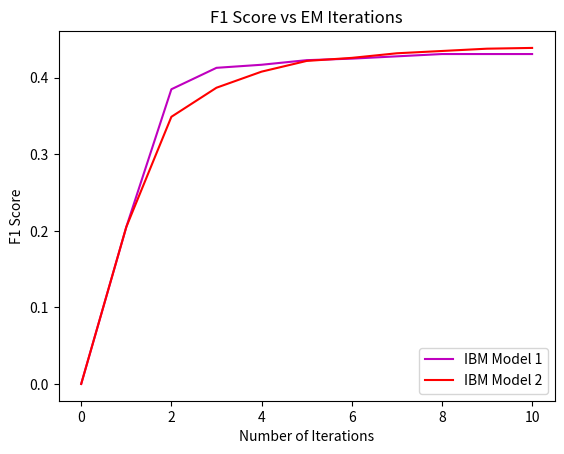

Write Python code to recreate this figure.
from matplotlib import pyplot as plt

# class data:pass
# model_data = {1:dict(), 2:dict()}

# model_data[1]["precision"] = [0, 0.202, 0.379, 0.406, 0.41, 0.416]
# model_data[1]["recall"] = [0, 0.209, 0.391, 0.419, 0.423, 0.43]
# model_data[1]["f1-score"] = [0, 0.205, 0.385, 0.413, 0.417, 0.423]

# model_data[2]["precision"] = [0.416, 0.433, 0.438, 0.441, 0.441, 0.443]
# model_data[2]["recall"] = [0.43, 0.447, 0.453, 0.455, 0.455, 0.458]
# model_data[2]["f1-score"] = [0.423, 0.44, 0.445, 0.448, 0.448, 0.45]


# for m in [1,2]:
#     plt.ioff()

#     iterations = range(len(model_data[m]["f1-score"]))

#     plt.figure()
#     plt.ylabel('Accuracy Score')
#     plt.xlabel('Number of Iterations')
#     plt.title('Accuracy Measures vs EM Iterations')

#     colors = ['m-','r-','b-']

#     for i,(aType,scores) in enumerate(model_data[m].items()):
#         plt.plot(iterations, scores, colors[i], label=aType)

#     plt.legend(loc='upper right')
#     plt.show()

models={}
models[1] = [0.000, 0.205, 0.385, 0.413,  0.417, 0.423, 0.425,  0.428, 0.431, 0.431, 0.431]
models[2] = [0.000, 0.205, 0.349, 0.387, 0.408, 0.422, 0.426, 0.432, 0.435, 0.438, 0.439]
plt.ioff()

iterations = range(len(models[1]))

plt.figure()
plt.ylabel('F1 Score')
plt.xlabel('Number of Iterations')
plt.title('F1 Score vs EM Iterations')

colors = ['m-','r-','b-']

for i,(m,scores) in enumerate(models.items()):
    plt.plot(iterations, scores, colors[i], label=f"IBM Model {m}")

plt.legend(loc='lower right')
plt.show()